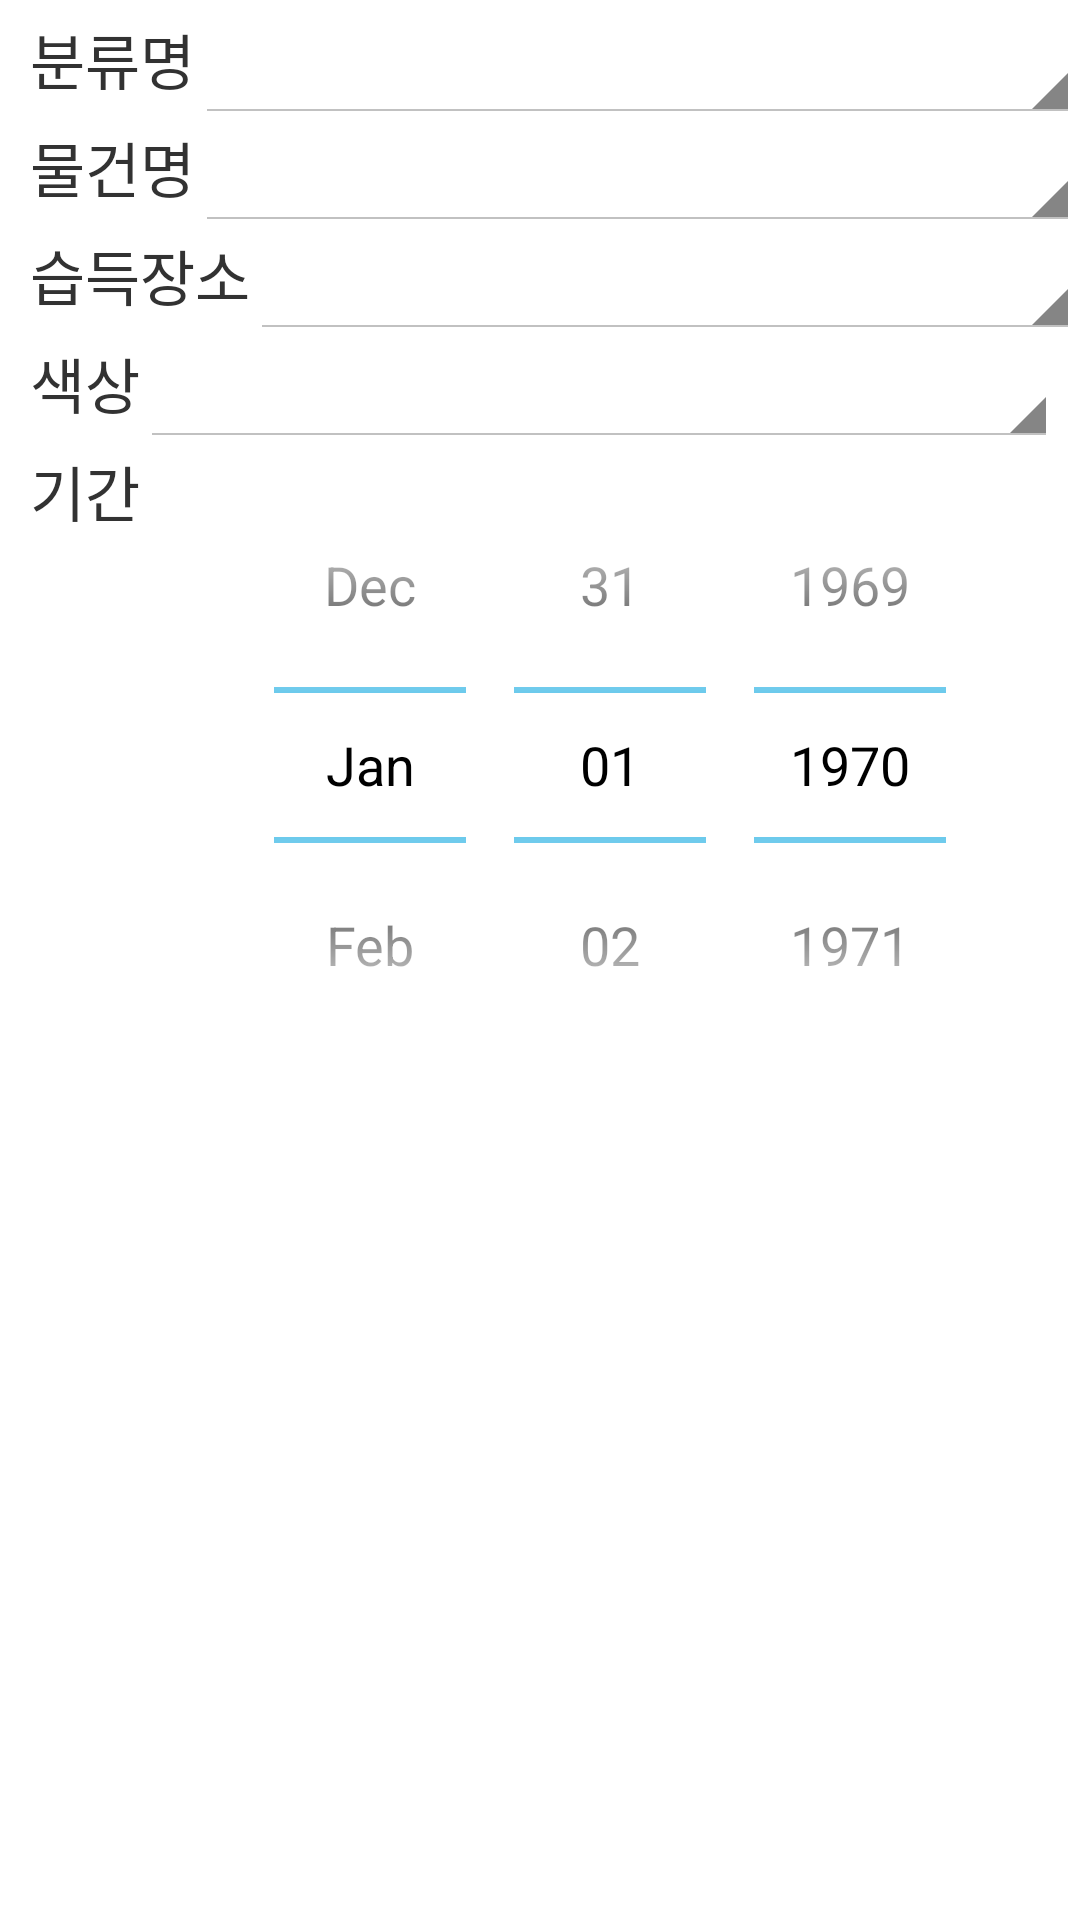

Write the Android layout XML for this screen, with the resource values it uses.
<!-- AndroidManifest.xml: application theme CustomActionBarTheme -->
<!-- res/layout/hide.xml -->
<?xml version="1.0" encoding="utf-8"?>
<LinearLayout xmlns:android="http://schemas.android.com/apk/res/android"
    android:layout_width="match_parent"
    android:layout_height="match_parent"
    android:paddingLeft="10dp"
    android:paddingTop="5dp"
    android:orientation="vertical">

    <RelativeLayout
        android:layout_width="match_parent"
        android:layout_height="match_parent"
        >
        <TextView
            android:layout_width="wrap_content"
            android:layout_height="36dp"
            android:text="분류명"
            android:textSize="20sp"
            android:id="@+id/one"
            />
        <Spinner
            android:layout_width="306dp"
            android:layout_height="36dp"
            android:id="@+id/spinner1"
            android:layout_toRightOf="@id/one"
            android:prompt="@string/spinnerPrompt1"
            ></Spinner>
        <TextView
            android:layout_width="wrap_content"
            android:layout_height="36dp"
            android:text="물건명"
            android:layout_below="@id/one"
            android:textSize="20sp"
            android:id="@+id/two"
            />
        <Spinner
            android:layout_width="306dp"
            android:layout_height="36dp"
            android:id="@+id/spinner2"
            android:layout_toRightOf="@id/two"
            android:layout_below="@id/spinner1"
            android:prompt="@string/spinnerPrompt2"
            ></Spinner>
        <TextView
            android:layout_width="wrap_content"
            android:layout_height="36dp"
            android:text="습득장소"
            android:layout_below="@id/two"
            android:textSize="20sp"
            android:id="@+id/thr"
            />
        <Spinner
            android:layout_width="306dp"
            android:layout_height="36dp"
            android:id="@+id/spinner3"
            android:layout_toRightOf="@id/thr"
            android:layout_below="@id/spinner2"
            android:prompt="@string/spinnerPrompt3"
            ></Spinner>
        <TextView
            android:layout_width="wrap_content"
            android:layout_height="36dp"
            android:text="색상"
            android:layout_below="@id/thr"
            android:textSize="20sp"
            android:id="@+id/four"
            />
        <Spinner
            android:layout_width="306dp"
            android:layout_height="36dp"
            android:id="@+id/spinner4"
            android:layout_toRightOf="@id/four"
            android:layout_below="@id/spinner3"
            android:prompt="@string/spinnerPrompt4"
            ></Spinner>
        <TextView
            android:layout_width="wrap_content"
            android:layout_height="36dp"
            android:text="기간"
            android:layout_below="@id/four"
            android:textSize="20sp"
            android:id="@+id/five"
            />
        <DatePicker
            android:id="@+id/datepicker1"
            android:layout_width="wrap_content"
            android:layout_height="wrap_content"
            android:calendarViewShown="false"
            android:spinnersShown="true"
            android:layout_toRightOf="@id/thr"
            android:layout_below="@id/spinner4"></DatePicker>

    </RelativeLayout>
</LinearLayout>
<!-- resources referenced by this layout -->
<resources>
  <string name="spinnerPrompt1">분류명을 선택하세요</string>
  <string name="spinnerPrompt2">물건명을 선택하세요</string>
  <string name="spinnerPrompt3">습득장소를 선택하세요</string>
  <string name="spinnerPrompt4">색상을 선택하세요</string>
  <style name="CustomActionBarTheme" parent="@android:style/Theme.Holo.Light.DarkActionBar">
              
              <item name="android:actionBarStyle">@style/MyActionBar</item>
          </style>
  <style name="MyActionBar" parent="@android:style/Widget.Holo.Light.ActionBar.Solid.Inverse">
              <item name="android:background">#f47522</item>
              <item name="android:titleTextStyle">@style/MyActionBarTitleText</item>
          </style>
  <style name="MyActionBarTitleText" parent="@android:style/TextAppearance.Holo.Widget.ActionBar.Title">
          <item name="android:textColor">@color/actionbar_text</item>
      </style>
  <color name="actionbar_text">#ffffffff</color>
</resources>
